Run: headless pygame with SDL's dummy video driver; simulated clock (each Clock.tick advances the game by its frame time, no real sleeping); random seed 0; keys injected as events and as key.get_pressed() state; no mouse input.
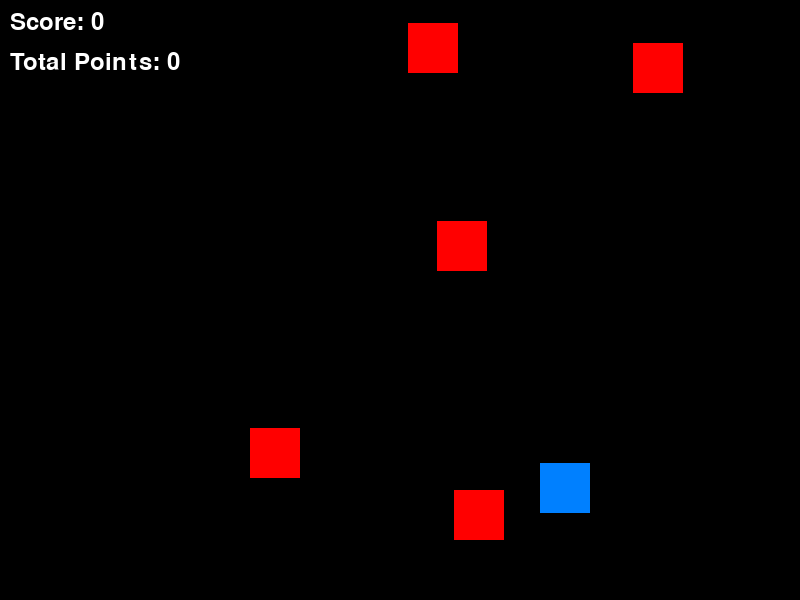
Frame 1 of 4 · flips 1–60 · no input
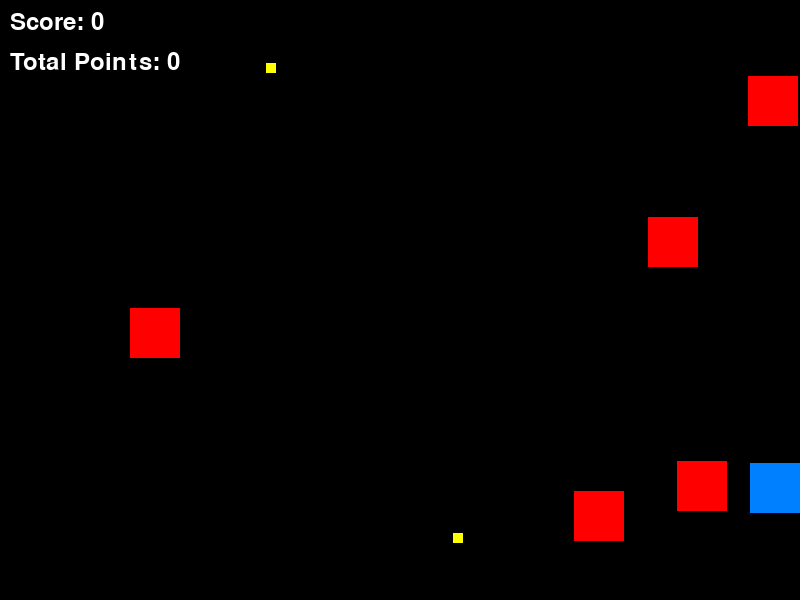
Frame 2 of 4 · flips 61–180 · tapped SPACE, RETURN · held RIGHT (→), D
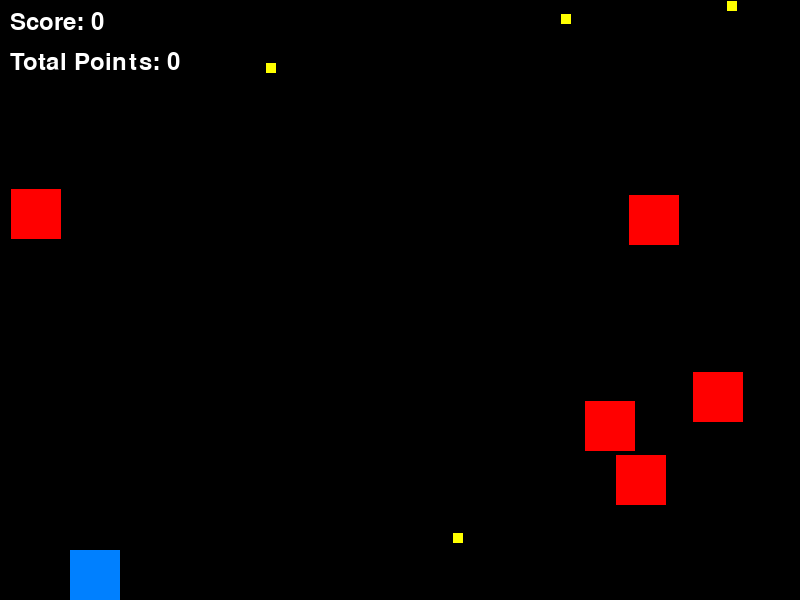
Frame 3 of 4 · flips 181–300 · held DOWN (↓), S
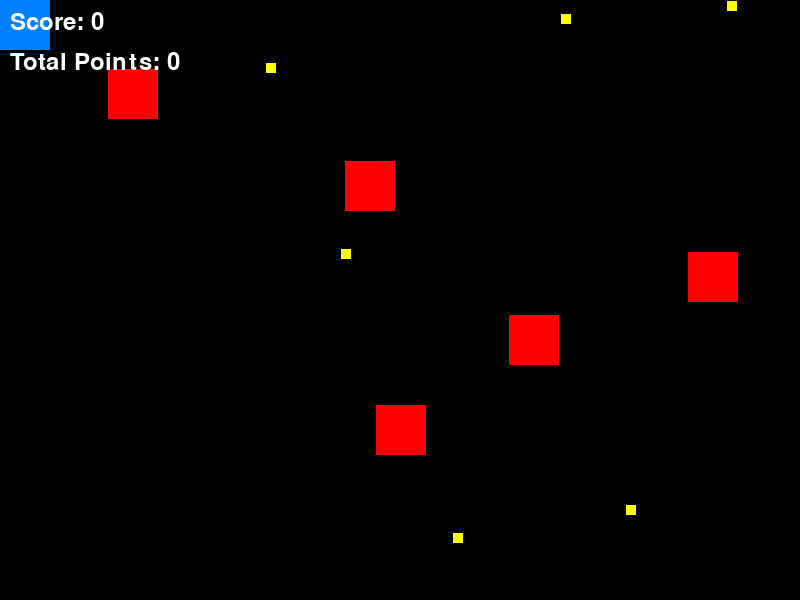
Frame 4 of 4 · flips 301–420 · held LEFT (←), A, UP (↑), W

The pygame program that drew these frames:

import pygame
import sys
import random

# Initialize Pygame
pygame.init()

# Set up screen dimensions (800x600)
SCREEN_WIDTH, SCREEN_HEIGHT = 800, 600
screen = pygame.display.set_mode((SCREEN_WIDTH, SCREEN_HEIGHT))
pygame.display.set_caption("Top-Down Game with Moving Enemies and Points")

# Set frame rate
clock = pygame.time.Clock()
FPS = 60

# Colors (RGB values)
BLUE = (0, 128, 255)
RED = (255, 0, 0)
BLACK = (0, 0, 0)
WHITE = (255, 255, 255)
YELLOW = (255, 255, 0)

# Define the Player class
class Player(pygame.sprite.Sprite):
    def __init__(self, spawn_x, spawn_y):
        super().__init__()
        self.image = pygame.Surface((50, 50))  # Player's size
        self.image.fill(BLUE)                  # Blue color for the player
        self.rect = self.image.get_rect()
        self.rect.center = (spawn_x, spawn_y)  # Set the spawn position
        self.speed = 5

    def update(self, keys):
        if keys[pygame.K_LEFT]:
            self.rect.x -= self.speed
        if keys[pygame.K_RIGHT]:
            self.rect.x += self.speed
        if keys[pygame.K_UP]:
            self.rect.y -= self.speed
        if keys[pygame.K_DOWN]:
            self.rect.y += self.speed

        # Prevent moving off the screen
        self.rect.clamp_ip(screen.get_rect())  # Clamp the player's rect within the screen boundaries

# Define an Enemy class
class Enemy(pygame.sprite.Sprite):
    def __init__(self):
        super().__init__()
        self.image = pygame.Surface((50, 50))  # Enemy size
        self.image.fill(RED)                    # Red color for enemies
        self.rect = self.image.get_rect()
        self.rect.x = random.randint(0, SCREEN_WIDTH - 50)
        self.rect.y = random.randint(0, SCREEN_HEIGHT - 50)
        self.speed = random.uniform(0.5, 2)     # Slower random speed for movement
        self.direction = [random.choice([-1, 1]), random.choice([-1, 1])]  # Random initial direction

    def update(self):
        # Move the enemy in both x and y directions
        self.rect.x += self.speed * self.direction[0]
        self.rect.y += self.speed * self.direction[1]

        # Reverse direction if enemy hits the screen edge
        if self.rect.left < 0 or self.rect.right > SCREEN_WIDTH:
            self.direction[0] *= -1  # Reverse horizontal direction
            self.rect.x += self.speed * self.direction[0]  # Adjust position to stay in bounds

        if self.rect.top < 0 or self.rect.bottom > SCREEN_HEIGHT:
            self.direction[1] *= -1  # Reverse vertical direction
            self.rect.y += self.speed * self.direction[1]  # Adjust position to stay in bounds

# Define a Point class for collectibles
class Point(pygame.sprite.Sprite):
    def __init__(self):
        super().__init__()
        self.image = pygame.Surface((10, 10))  # Point size
        self.image.fill(YELLOW)                 # Yellow color for points
        self.rect = self.image.get_rect()
        self.rect.x = random.randint(0, SCREEN_WIDTH - 10)
        self.rect.y = random.randint(0, SCREEN_HEIGHT - 10)

# Function to find a spawn point for the player
def find_spawn_point(enemies):
    while True:
        spawn_x = random.randint(0, SCREEN_WIDTH - 50)
        spawn_y = random.randint(0, SCREEN_HEIGHT - 50)
        player_rect = pygame.Rect(spawn_x, spawn_y, 50, 50)  # Player's hitbox
        # Check if the spawn point collides with any enemy
        if not any(player_rect.colliderect(enemy.rect) for enemy in enemies):
            return spawn_x, spawn_y

# Function to display the "You died" message
def display_game_over():
    font = pygame.font.Font(None, 74)
    text = font.render("You Died", True, WHITE)  # Change text color to white
    text_rect = text.get_rect(center=(SCREEN_WIDTH // 2, SCREEN_HEIGHT // 2))
    screen.blit(text, text_rect)
    pygame.display.flip()
    pygame.time.wait(2000)  # Wait for 2 seconds before restarting

# Main game loop
def main():
    enemies = pygame.sprite.Group()
    for i in range(5):  # Create 5 enemies
        enemy = Enemy()
        enemies.add(enemy)

    # Find a spawn point for the player
    spawn_x, spawn_y = find_spawn_point(enemies)
    player = Player(spawn_x, spawn_y)

    # Create points
    points = pygame.sprite.Group()
    total_points_collected = 0  # Total points collected
    spawn_timer = 0  # Timer for point respawn

    all_sprites = pygame.sprite.Group()
    all_sprites.add(player)

    score = 0  # Initialize score
    font = pygame.font.Font(None, 36)  # Font for displaying score

    running = True
    while running:
        # Handle events
        for event in pygame.event.get():
            if event.type == pygame.QUIT:
                running = False

        # Get keys pressed
        keys = pygame.key.get_pressed()

        # Update the player and enemies
        player.update(keys)
        enemies.update()

        # Check for collisions with enemies
        if pygame.sprite.spritecollideany(player, enemies):
            display_game_over()  # Show game over message
            spawn_x, spawn_y = find_spawn_point(enemies)  # Find a new spawn point
            player.rect.center = (spawn_x, spawn_y)  # Reset player position

        # Check for collisions with points
        collected_points = pygame.sprite.spritecollide(player, points, True)  # Collect points and remove them
        score += len(collected_points)  # Increase score by the number of collected points
        total_points_collected += len(collected_points)  # Update total points collected

        # Fill the screen with a black background
        screen.fill(BLACK)

        # Draw all sprites (player, enemies, and points)
        all_sprites.draw(screen)
        enemies.draw(screen)
        points.draw(screen)

        # Respawn points at a normal pace
        spawn_timer += 1
        if spawn_timer > 60:  # Respawn every 60 frames (1 second)
            if len(points) < 10:  # Limit to 10 points on the screen at once
                point = Point()
                points.add(point)
            spawn_timer = 0  # Reset spawn timer

        # Display the score and total points collected
        score_text = font.render(f"Score: {score}", True, WHITE)
        total_points_text = font.render(f"Total Points: {total_points_collected}", True, WHITE)
        screen.blit(score_text, (10, 10))  # Display score at the top left
        screen.blit(total_points_text, (10, 50))  # Display total points below the score

        # Update the display
        pygame.display.update()
        clock.tick(FPS)

    pygame.quit()
    sys.exit()

if __name__ == "__main__":
    main()
